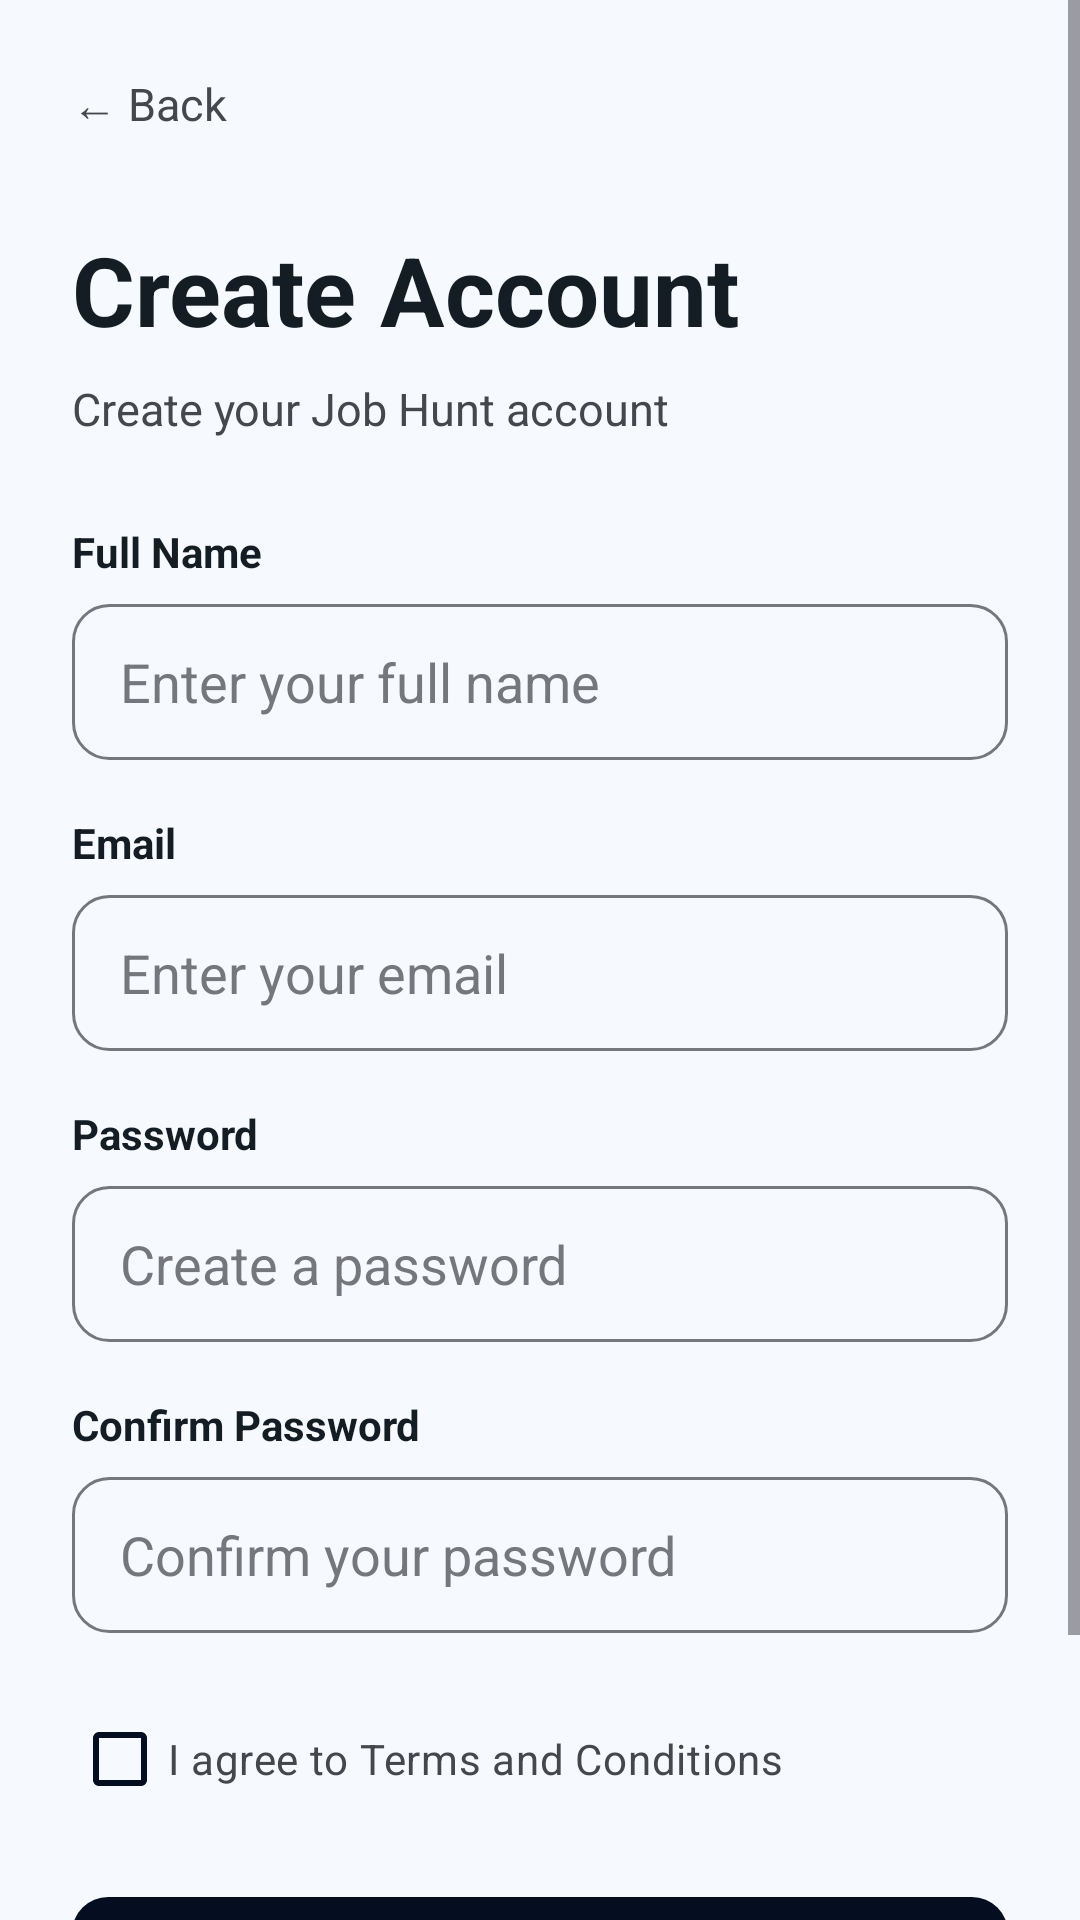

Layout XML and referenced resources for this Android screen:
<!-- AndroidManifest.xml: application theme Theme.MiniJobHunt -->
<!-- res/layout/activity_client_free_lancer_register.xml -->
<?xml version="1.0" encoding="utf-8"?>
<ScrollView xmlns:android="http://schemas.android.com/apk/res/android"
    xmlns:app="http://schemas.android.com/apk/res-auto"
    android:layout_width="match_parent"
    android:layout_height="match_parent"
    android:fillViewport="true"
    android:background="@color/background">

    <LinearLayout
        android:layout_width="match_parent"
        android:layout_height="wrap_content"
        android:orientation="vertical"
        android:padding="24dp">

        
        <TextView
            android:id="@+id/txtBack"
            android:layout_width="wrap_content"
            android:layout_height="wrap_content"
            android:text="← Back"
            android:textColor="@color/text_secondary"
            android:textSize="15sp" />

        
        <TextView
            android:layout_width="wrap_content"
            android:layout_height="wrap_content"
            android:layout_marginTop="30dp"
            android:text="Create Account"
            android:textColor="@color/text_primary"
            android:textSize="32sp"
            android:textStyle="bold" />

        
        <TextView
            android:layout_width="wrap_content"
            android:layout_height="wrap_content"
            android:layout_marginTop="8dp"
            android:layout_marginBottom="28dp"
            android:text="Create your Job Hunt account"
            android:textColor="@color/text_secondary"
            android:textSize="15sp" />

        
        <TextView
            android:layout_width="wrap_content"
            android:layout_height="wrap_content"
            android:text="Full Name"
            android:textColor="@color/text_primary"
            android:textStyle="bold" />

        <EditText
            android:id="@+id/etName"
            android:layout_width="match_parent"
            android:layout_height="52dp"
            android:layout_marginTop="8dp"
            android:background="@drawable/bg_input_rounded"
            android:hint="Enter your full name"
            android:inputType="textPersonName"
            android:paddingHorizontal="16dp"
            android:textColor="@color/text_primary"
            android:textColorHint="@color/text_hint" />

        
        <TextView
            android:layout_width="wrap_content"
            android:layout_height="wrap_content"
            android:layout_marginTop="18dp"
            android:text="Email"
            android:textColor="@color/text_primary"
            android:textStyle="bold" />

        <EditText
            android:id="@+id/etEmail"
            android:layout_width="match_parent"
            android:layout_height="52dp"
            android:layout_marginTop="8dp"
            android:background="@drawable/bg_input_rounded"
            android:hint="Enter your email"
            android:inputType="textEmailAddress"
            android:paddingHorizontal="16dp"
            android:textColor="@color/text_primary"
            android:textColorHint="@color/text_hint" />

        
        <TextView
            android:layout_width="wrap_content"
            android:layout_height="wrap_content"
            android:layout_marginTop="18dp"
            android:text="Password"
            android:textColor="@color/text_primary"
            android:textStyle="bold" />

        <EditText
            android:id="@+id/etPassword"
            android:layout_width="match_parent"
            android:layout_height="52dp"
            android:layout_marginTop="8dp"
            android:background="@drawable/bg_input_rounded"
            android:hint="Create a password"
            android:inputType="textPassword"
            android:paddingHorizontal="16dp"
            android:textColor="@color/text_primary"
            android:textColorHint="@color/text_hint" />

        
        <TextView
            android:layout_width="wrap_content"
            android:layout_height="wrap_content"
            android:layout_marginTop="18dp"
            android:text="Confirm Password"
            android:textColor="@color/text_primary"
            android:textStyle="bold" />

        <EditText
            android:id="@+id/etConfirmPassword"
            android:layout_width="match_parent"
            android:layout_height="52dp"
            android:layout_marginTop="8dp"
            android:background="@drawable/bg_input_rounded"
            android:hint="Confirm your password"
            android:inputType="textPassword"
            android:paddingHorizontal="16dp"
            android:textColor="@color/text_primary"
            android:textColorHint="@color/text_hint" />

        
        <com.google.android.material.checkbox.MaterialCheckBox
            android:id="@+id/chkTerms"
            android:layout_width="wrap_content"
            android:layout_height="wrap_content"
            android:layout_marginTop="18dp"
            android:buttonTint="@color/primary"
            android:text="I agree to Terms and Conditions"
            android:textColor="@color/text_secondary" />

        
        <com.google.android.material.button.MaterialButton
            android:id="@+id/btnRegister"
            style="@style/AppButton.Primary"
            android:layout_width="match_parent"
            android:layout_height="52dp"
            android:layout_marginTop="22dp"
            android:text="Create Account"
            android:textAllCaps="false"
            android:textSize="16sp" />

        
        <LinearLayout
            android:layout_width="wrap_content"
            android:layout_height="wrap_content"
            android:layout_gravity="center"
            android:layout_marginTop="24dp"
            android:orientation="horizontal">

            <TextView
                android:layout_width="wrap_content"
                android:layout_height="wrap_content"
                android:text="Already have an account? "
                android:textColor="@color/text_secondary" />

            <TextView
                android:id="@+id/txtLogin"
                android:layout_width="wrap_content"
                android:layout_height="wrap_content"
                android:text="Sign In"
                android:textColor="@color/primary"
                android:textStyle="bold" />

        </LinearLayout>

    </LinearLayout>

</ScrollView>
<!-- resources referenced by this layout -->
<resources>
  <color name="background">#f6faff</color>
  <color name="primary">#050e21</color>
  <color name="text_hint">#76777d</color>
  <color name="text_primary">#141d23</color>
  <color name="text_secondary">#45474c</color>
  <!-- drawable bg_input_rounded (drawable) -->
  <?xml version="1.0" encoding="utf-8"?>
  <selector xmlns:android="http://schemas.android.com/apk/res/android">
      <item android:state_focused="true">
          <shape android:shape="rectangle">
              <solid android:color="@android:color/transparent" />
              <corners android:radius="12dp" />
              <stroke
                  android:width="2dp"
                  android:color="@color/primary" />
          </shape>
      </item>
      <item>
          <shape android:shape="rectangle">
              <solid android:color="@android:color/transparent" />
              <corners android:radius="12dp" />
              <stroke
                  android:width="1dp"
                  android:color="@color/outline" />
          </shape>
      </item>
  </selector>
  <style name="AppButton.Primary" parent="Widget.Material3.Button">
          <item name="backgroundTint">@color/primary</item>
          <item name="android:textColor">@color/white</item>
          <item name="shapeAppearance">@style/ShapeAppearance.App.Medium</item>
          <item name="android:insetTop">0dp</item>
          <item name="android:insetBottom">0dp</item>
          <item name="android:letterSpacing">0.01</item>
          <item name="android:textStyle">bold</item>
      </style>
  <style name="Theme.MiniJobHunt" parent="Base.Theme.MiniJobHunt" />
  <color name="outline">#76777d</color>
  <color name="white">#FFFFFF</color>
  <style name="ShapeAppearance.App.Medium" parent="ShapeAppearance.Material3.MediumComponent">
          <item name="cornerSize">12dp</item>
      </style>
  <style name="Base.Theme.MiniJobHunt" parent="Theme.Material3.DayNight.NoActionBar">
          <item name="colorPrimary">@color/primary</item>
          <item name="colorOnPrimary">@color/white</item>
          <item name="colorPrimaryContainer">@color/primary_container</item>
          <item name="colorOnPrimaryContainer">@color/on_primary_container</item>
  
          <item name="colorSecondary">@color/secondary</item>
          <item name="colorOnSecondary">@color/white</item>
  
          <item name="android:windowBackground">@color/background</item>
          <item name="android:statusBarColor">@color/background</item>
          <item name="android:windowLightStatusBar">true</item>
  
          
          <item name="textAppearanceHeadlineLarge">@style/AppText.HeadlineLarge</item>
          <item name="textAppearanceTitleMedium">@style/AppText.TitleMedium</item>
          <item name="textAppearanceBodyLarge">@style/AppText.BodyLarge</item>
          <item name="textAppearanceLabelMedium">@style/AppText.LabelMedium</item>
      </style>
  <color name="primary_container">#1b2437</color>
  <color name="on_primary_container">#828ba2</color>
  <color name="secondary">#5c5f60</color>
  <style name="AppText.HeadlineLarge">
          <item name="android:textSize">24sp</item>
          <item name="android:textStyle">bold</item>
          <item name="android:textColor">@color/text_primary</item>
          <item name="android:letterSpacing">-0.02</item>
      </style>
  <style name="AppText.TitleMedium">
          <item name="android:textSize">18sp</item>
          <item name="android:textStyle">bold</item>
          <item name="android:textColor">@color/text_primary</item>
      </style>
  <style name="AppText.BodyLarge">
          <item name="android:textSize">16sp</item>
          <item name="android:textColor">@color/text_secondary</item>
      </style>
  <style name="AppText.LabelMedium">
          <item name="android:textSize">12sp</item>
          <item name="android:textStyle">bold</item>
          <item name="android:textColor">@color/text_muted</item>
          <item name="android:letterSpacing">0.01</item>
      </style>
  <color name="text_muted">#76777d</color>
</resources>
